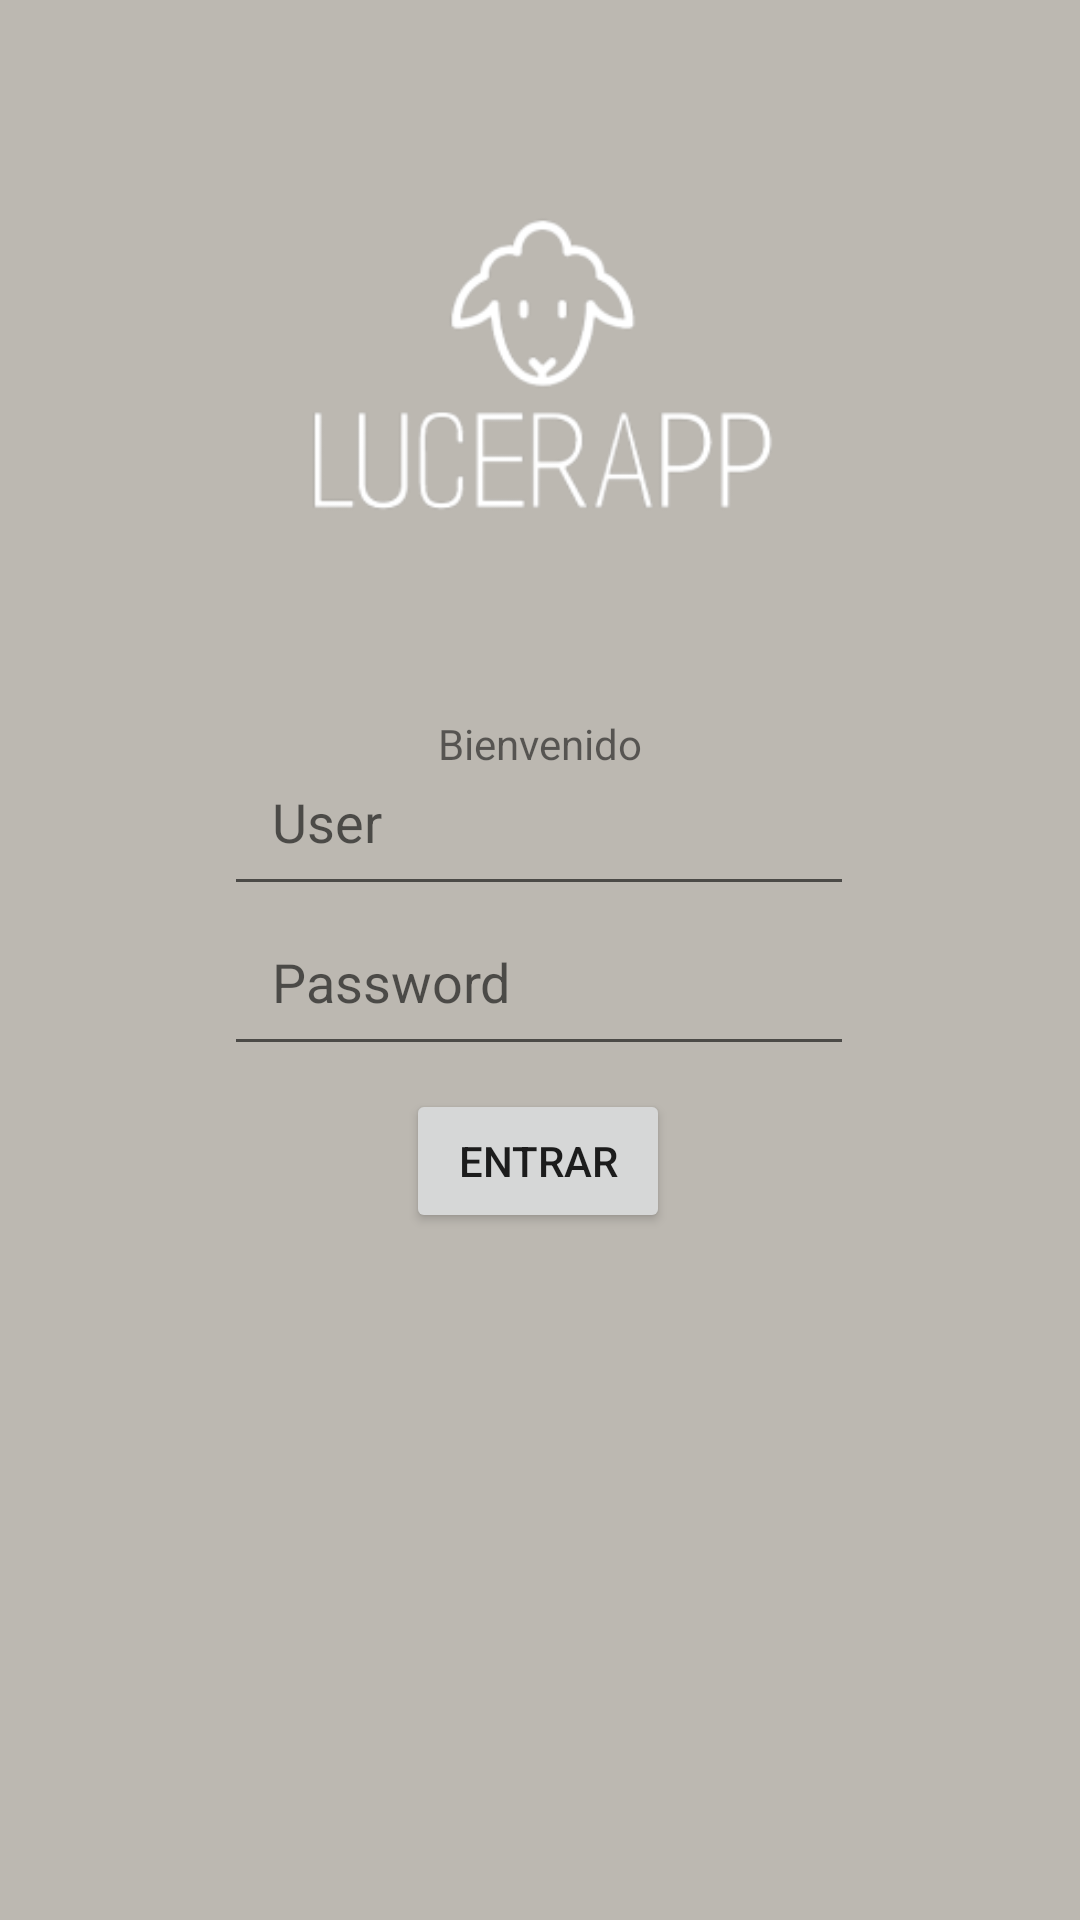

Android layout source for this screen:
<!-- AndroidManifest.xml: application theme Theme.Lucerapp -->
<!-- res/layout/activity_main.xml -->
<?xml version="1.0" encoding="utf-8"?>
<androidx.constraintlayout.widget.ConstraintLayout xmlns:android="http://schemas.android.com/apk/res/android"
    xmlns:app="http://schemas.android.com/apk/res-auto"
    xmlns:tools="http://schemas.android.com/tools"
    android:layout_width="match_parent"
    android:layout_height="wrap_content"
    android:minWidth="48dp"
    android:minHeight="48dp"
    android:background="#BCB8B1"
    tools:context=".MainActivity">

    <TextView
        android:id="@+id/textView"
        android:layout_width="wrap_content"
        android:layout_height="wrap_content"
        android:text="Bienvenido"
        app:layout_constraintBottom_toBottomOf="parent"
        app:layout_constraintEnd_toEndOf="parent"
        app:layout_constraintStart_toStartOf="parent"
        app:layout_constraintTop_toTopOf="parent"
        app:layout_constraintVertical_bias="0.384" />

    <Button
        android:id="@+id/button2"
        android:layout_width="wrap_content"
        android:layout_height="wrap_content"
        android:text="Entrar"
        app:layout_constraintBottom_toBottomOf="parent"
        app:layout_constraintEnd_toEndOf="parent"
        app:layout_constraintHorizontal_bias="0.498"
        app:layout_constraintStart_toStartOf="parent"
        app:layout_constraintTop_toTopOf="parent"
        app:layout_constraintVertical_bias="0.613"
        android:onClick="loginToFirebase"/>


    <EditText
        android:id="@+id/passwordInput"
        android:layout_width="wrap_content"
        android:layout_height="wrap_content"
        android:height="48dp"
        android:ems="10"
        android:hint="Password"
        android:inputType="textPassword"
        android:padding="16dp"
        app:layout_constraintBottom_toTopOf="@+id/button2"
        app:layout_constraintEnd_toEndOf="parent"
        app:layout_constraintHorizontal_bias="0.497"
        app:layout_constraintStart_toStartOf="parent"
        app:layout_constraintTop_toTopOf="parent"
        app:layout_constraintVertical_bias="0.975" />

    <EditText
        android:id="@+id/userInput"
        android:layout_width="wrap_content"
        android:layout_height="wrap_content"
        android:height="48dp"
        android:ems="10"
        android:hint="User"
        android:inputType="textPersonName"
        android:minWidth="48dp"
        android:padding="16dp"
        app:layout_constraintBottom_toTopOf="@+id/passwordInput"
        app:layout_constraintEnd_toEndOf="parent"
        app:layout_constraintHorizontal_bias="0.497"
        app:layout_constraintStart_toStartOf="parent"
        app:layout_constraintTop_toBottomOf="@+id/textView"
        app:layout_constraintVertical_bias="0.804" />

    <ImageView
        android:id="@+id/imageView"
        android:layout_width="0dp"
        android:layout_height="0dp"
        app:layout_constraintBottom_toTopOf="@+id/textView"
        app:layout_constraintEnd_toEndOf="parent"
        app:layout_constraintStart_toStartOf="parent"
        app:layout_constraintTop_toTopOf="parent"
        app:layout_constraintVertical_bias="0.512"
        app:srcCompat="@mipmap/logo_foreground" />

</androidx.constraintlayout.widget.ConstraintLayout>
<!-- resources referenced by this layout -->
<resources>
  <!-- mipmap logo_foreground: png bitmap (mipmap-hdpi, 4590 bytes) -->
  <style name="Theme.Lucerapp" parent="Theme.AppCompat.Light.NoActionBar">
          
          <item name="colorPrimary">@color/lavender</item>
          <item name="colorPrimaryVariant">@color/purple_700</item>
          <item name="colorOnPrimary">@color/white</item>
          
          <item name="colorSecondary">@color/gray</item>
          <item name="colorSecondaryVariant">@color/teal_700</item>
          <item name="colorOnSecondary">@color/black</item>
          
          <item name="android:statusBarColor">?attr/colorPrimaryVariant</item>
          
      </style>
  <color name="lavender">#8692F7</color>
  <color name="purple_700">#FF3700B3</color>
  <color name="white">#FFFFFFFF</color>
  <color name="gray">#BCB8B1</color>
  <color name="teal_700">#FF018786</color>
  <color name="black">#FF000000</color>
</resources>
